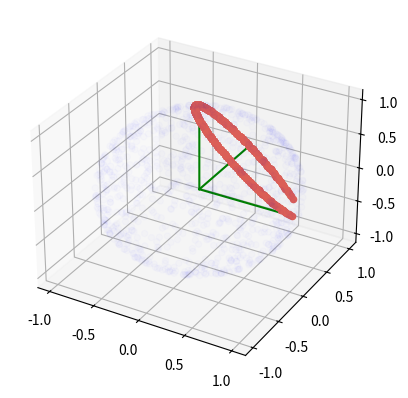

This figure's Python source:
# visualization of the space of unitary vectors in 3D (hard to visualize more than that)
import matplotlib.pyplot as plt
from mpl_toolkits.mplot3d import Axes3D
import seaborn as sns
import numpy as np


def unitary(phi, sign=1):

    fv = np.zeros(3, dtype='complex64')
    fv[0] = sign
    fv[1] = np.exp(1.j*phi)
    fv[2] = np.conj(fv[1])

    assert np.allclose(np.abs(fv), 1)
    v = np.fft.ifft(fv)
    # assert np.allclose(v.imag, 0, atol=1e-5)
    v = v.real
    assert np.allclose(np.fft.fft(v), fv)
    assert np.allclose(np.linalg.norm(v), 1)
    return v


def random_sphere_points(n_samples=1000):
    xyz = np.random.uniform(-1, 1, size=(n_samples, 3))

    for i in range(n_samples):
        xyz[i, :] /= np.linalg.norm(xyz[i, :])

    # xyz = xyz / np.linalg.norm(xyz, axis=1) # doesnt work for some reason

    return xyz


n_samples = 6
eps = 0.001
phis = np.linspace(0+eps, np.pi-eps, n_samples)

# phis = [np.pi/12.]
phis = [np.pi/2.]

palette = sns.color_palette("hls", n_samples)

fig = plt.figure()
ax = fig.add_subplot(111, projection='3d')

res = 32#64
# xs = np.linspace(-5, 5, res)
xs = np.linspace(0, 2, res)

#signs = [1, -1]
signs = [1]

if True:
    xyz = random_sphere_points(n_samples=1000)
    ax.scatter(xyz[:, 0], xyz[:, 1], xyz[:, 2], color='blue', alpha=0.01)

if True:
    ax.plot([0, 1], [0, 0], [0, 0], color='green')
    ax.plot([0, 0], [0, 1], [0, 0], color='green')
    ax.plot([0, 0], [0, 0], [0, 1], color='green')

for i, phi in enumerate(phis):
    for sign in signs:
        u = unitary(phi, sign)
        v = unitary(np.pi/3., sign)
        for x in xs:
            for y in xs:
                ux = np.fft.ifft(np.fft.fft(u) ** x * np.fft.fft(v) ** y).real
                ax.scatter(ux[0], ux[1], ux[2], color=palette[i])
        # for x in xs:
        #     ux = np.fft.ifft(np.fft.fft(u) ** x).real
        #     ax.scatter(ux[0], ux[1], ux[2], color=palette[i])
        #     # optional imaginary part, only nonzero if sign is -1
        #     # ux = np.fft.ifft(np.fft.fft(u) ** x).imag
        #     # ax.scatter(ux[0], ux[1], ux[2], color=palette[2])
        #     # print(np.linalg.norm(ux))
        # # ax.scatter(u[0], u[1], u[2], color=palette[i])



plt.show()
